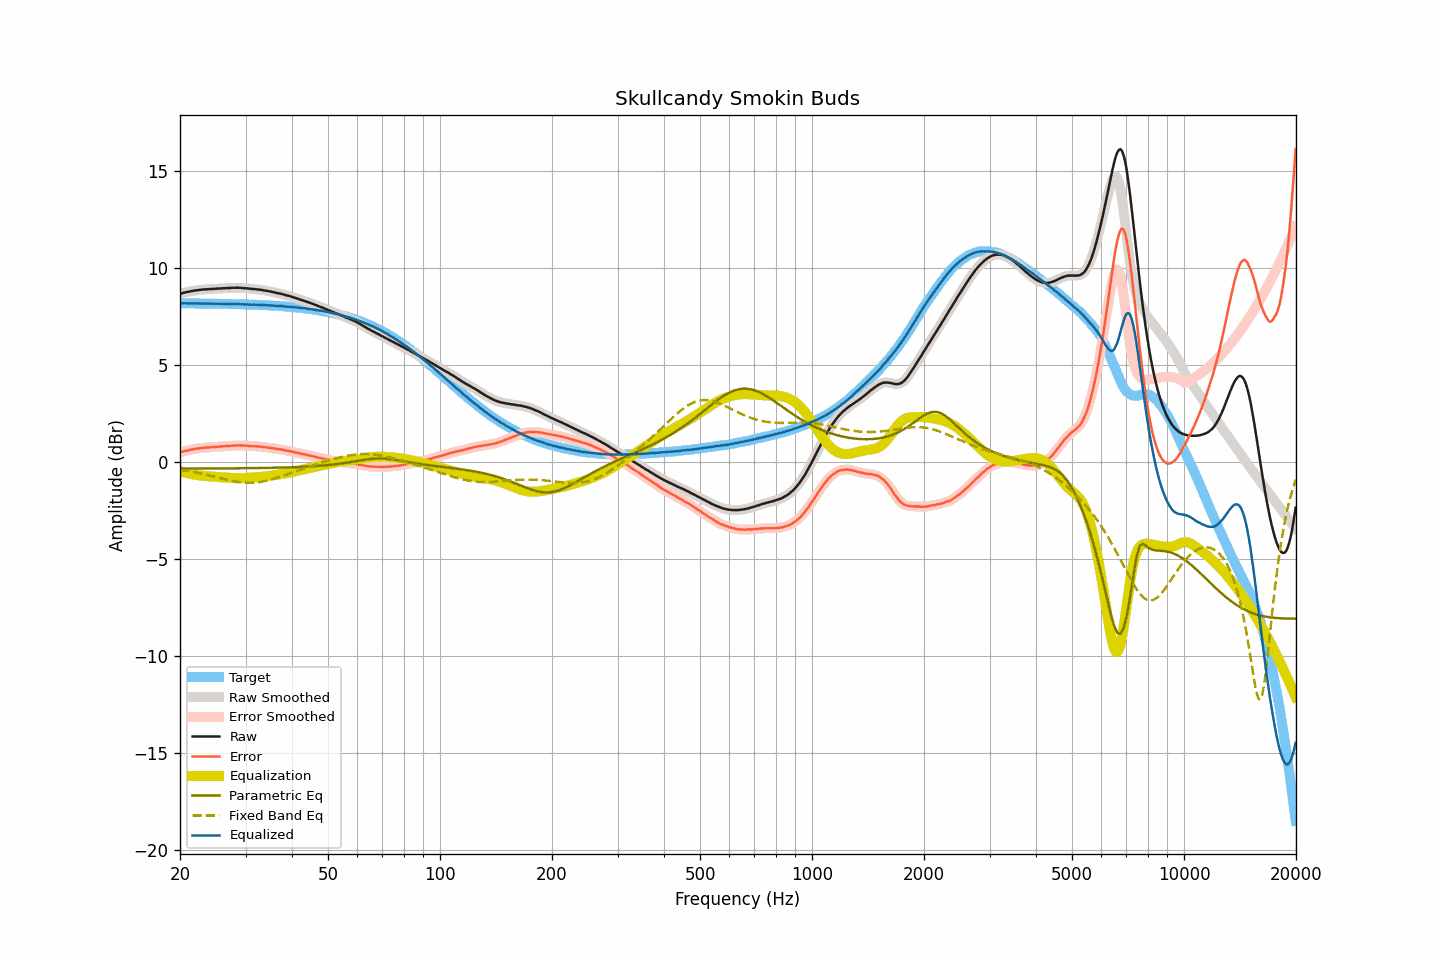

The data file committed next to this chart (first rows):
frequency, raw, smoothed, error, error_smoothed, equalization, parametric_eq, fixed_band_eq, equalized_raw, equalized_smoothed, target
20.00, 8.66, 8.65, 0.49, 0.49, -0.49, -0.35, -0.41, 8.17, 8.17, 8.17
20.20, 8.68, 8.68, 0.51, 0.51, -0.51, -0.35, -0.42, 8.16, 8.17, 8.17
20.40, 8.71, 8.70, 0.54, 0.54, -0.53, -0.35, -0.43, 8.17, 8.17, 8.17
20.61, 8.72, 8.72, 0.56, 0.56, -0.56, -0.35, -0.45, 8.17, 8.17, 8.17
20.81, 8.75, 8.74, 0.58, 0.58, -0.58, -0.35, -0.46, 8.17, 8.17, 8.17
21.02, 8.76, 8.76, 0.59, 0.59, -0.60, -0.35, -0.47, 8.16, 8.16, 8.16
21.23, 8.78, 8.78, 0.61, 0.61, -0.61, -0.35, -0.49, 8.16, 8.16, 8.16
21.44, 8.80, 8.79, 0.63, 0.63, -0.63, -0.35, -0.50, 8.17, 8.16, 8.16
21.66, 8.81, 8.81, 0.64, 0.65, -0.65, -0.35, -0.52, 8.16, 8.16, 8.16
21.87, 8.83, 8.82, 0.66, 0.66, -0.66, -0.35, -0.53, 8.17, 8.16, 8.16
22.09, 8.84, 8.83, 0.67, 0.67, -0.67, -0.34, -0.55, 8.16, 8.16, 8.16
22.31, 8.85, 8.85, 0.69, 0.69, -0.69, -0.34, -0.57, 8.16, 8.16, 8.16
22.54, 8.86, 8.86, 0.70, 0.70, -0.70, -0.34, -0.58, 8.16, 8.16, 8.16
22.76, 8.87, 8.87, 0.71, 0.71, -0.71, -0.34, -0.60, 8.16, 8.16, 8.16
22.99, 8.88, 8.87, 0.72, 0.72, -0.72, -0.34, -0.62, 8.16, 8.16, 8.16
23.22, 8.89, 8.88, 0.73, 0.73, -0.72, -0.34, -0.64, 8.16, 8.16, 8.16
23.45, 8.89, 8.89, 0.73, 0.73, -0.73, -0.34, -0.66, 8.15, 8.16, 8.16
23.69, 8.90, 8.89, 0.74, 0.74, -0.74, -0.34, -0.68, 8.16, 8.15, 8.15
23.92, 8.90, 8.90, 0.74, 0.74, -0.75, -0.34, -0.70, 8.15, 8.15, 8.15
24.16, 8.91, 8.90, 0.75, 0.75, -0.75, -0.34, -0.72, 8.15, 8.15, 8.15
24.40, 8.91, 8.91, 0.75, 0.76, -0.76, -0.34, -0.74, 8.15, 8.15, 8.15
24.65, 8.92, 8.91, 0.77, 0.76, -0.76, -0.34, -0.76, 8.15, 8.15, 8.15
24.89, 8.92, 8.92, 0.77, 0.77, -0.77, -0.34, -0.78, 8.15, 8.15, 8.15
25.14, 8.93, 8.92, 0.78, 0.78, -0.78, -0.34, -0.80, 8.15, 8.15, 8.15
25.39, 8.93, 8.93, 0.78, 0.78, -0.78, -0.34, -0.82, 8.14, 8.14, 8.15
25.65, 8.94, 8.93, 0.79, 0.79, -0.79, -0.34, -0.84, 8.15, 8.14, 8.14
25.91, 8.94, 8.94, 0.79, 0.79, -0.80, -0.34, -0.86, 8.14, 8.14, 8.14
26.16, 8.95, 8.94, 0.80, 0.80, -0.80, -0.34, -0.88, 8.14, 8.14, 8.14
26.43, 8.95, 8.95, 0.81, 0.81, -0.81, -0.34, -0.90, 8.14, 8.14, 8.14
26.69, 8.96, 8.95, 0.82, 0.81, -0.81, -0.34, -0.92, 8.14, 8.14, 8.14
26.96, 8.96, 8.96, 0.82, 0.82, -0.82, -0.34, -0.94, 8.14, 8.14, 8.14
27.23, 8.96, 8.96, 0.82, 0.83, -0.83, -0.34, -0.96, 8.13, 8.13, 8.13
27.50, 8.97, 8.96, 0.83, 0.83, -0.83, -0.33, -0.97, 8.13, 8.13, 8.13
27.77, 8.97, 8.97, 0.84, 0.84, -0.84, -0.33, -0.99, 8.13, 8.13, 8.13
28.05, 8.97, 8.97, 0.84, 0.84, -0.84, -0.33, -1.01, 8.12, 8.13, 8.13
28.33, 8.98, 8.97, 0.85, 0.85, -0.84, -0.33, -1.02, 8.13, 8.13, 8.13
28.62, 8.98, 8.97, 0.85, 0.85, -0.84, -0.33, -1.03, 8.13, 8.13, 8.12
28.90, 8.97, 8.97, 0.84, 0.85, -0.84, -0.33, -1.04, 8.12, 8.13, 8.12
29.19, 8.97, 8.96, 0.85, 0.84, -0.84, -0.33, -1.05, 8.12, 8.12, 8.12
29.48, 8.96, 8.96, 0.84, 0.84, -0.84, -0.33, -1.06, 8.11, 8.11, 8.12
29.78, 8.95, 8.95, 0.83, 0.84, -0.84, -0.33, -1.07, 8.11, 8.11, 8.11
30.08, 8.95, 8.94, 0.83, 0.83, -0.83, -0.33, -1.07, 8.11, 8.11, 8.11
30.38, 8.94, 8.93, 0.83, 0.83, -0.83, -0.33, -1.08, 8.11, 8.11, 8.11
30.68, 8.93, 8.93, 0.82, 0.82, -0.82, -0.33, -1.08, 8.11, 8.11, 8.11
30.99, 8.92, 8.92, 0.81, 0.81, -0.82, -0.32, -1.08, 8.10, 8.10, 8.10
31.30, 8.91, 8.91, 0.81, 0.81, -0.81, -0.32, -1.08, 8.09, 8.10, 8.10
31.61, 8.91, 8.90, 0.81, 0.80, -0.81, -0.32, -1.07, 8.10, 8.10, 8.10
31.93, 8.90, 8.89, 0.80, 0.80, -0.80, -0.32, -1.07, 8.10, 8.09, 8.09
32.24, 8.89, 8.89, 0.79, 0.80, -0.79, -0.32, -1.06, 8.09, 8.09, 8.09
32.57, 8.88, 8.88, 0.79, 0.79, -0.79, -0.32, -1.05, 8.09, 8.09, 8.09
32.89, 8.87, 8.86, 0.78, 0.78, -0.78, -0.32, -1.03, 8.08, 8.08, 8.08
33.22, 8.86, 8.85, 0.78, 0.77, -0.77, -0.32, -1.02, 8.08, 8.08, 8.08
33.55, 8.84, 8.84, 0.76, 0.76, -0.76, -0.31, -1.01, 8.07, 8.08, 8.08
33.89, 8.83, 8.83, 0.75, 0.75, -0.75, -0.31, -0.99, 8.07, 8.07, 8.07
34.23, 8.82, 8.81, 0.75, 0.74, -0.74, -0.31, -0.97, 8.07, 8.07, 8.07
34.57, 8.80, 8.80, 0.73, 0.73, -0.73, -0.31, -0.95, 8.06, 8.06, 8.06
34.92, 8.78, 8.78, 0.72, 0.72, -0.72, -0.31, -0.93, 8.06, 8.06, 8.06
35.27, 8.77, 8.76, 0.71, 0.71, -0.71, -0.31, -0.90, 8.06, 8.05, 8.05
35.62, 8.75, 8.74, 0.70, 0.70, -0.70, -0.31, -0.88, 8.05, 8.05, 8.05
35.97, 8.72, 8.73, 0.68, 0.68, -0.68, -0.30, -0.85, 8.04, 8.04, 8.04
... 635 more rows
